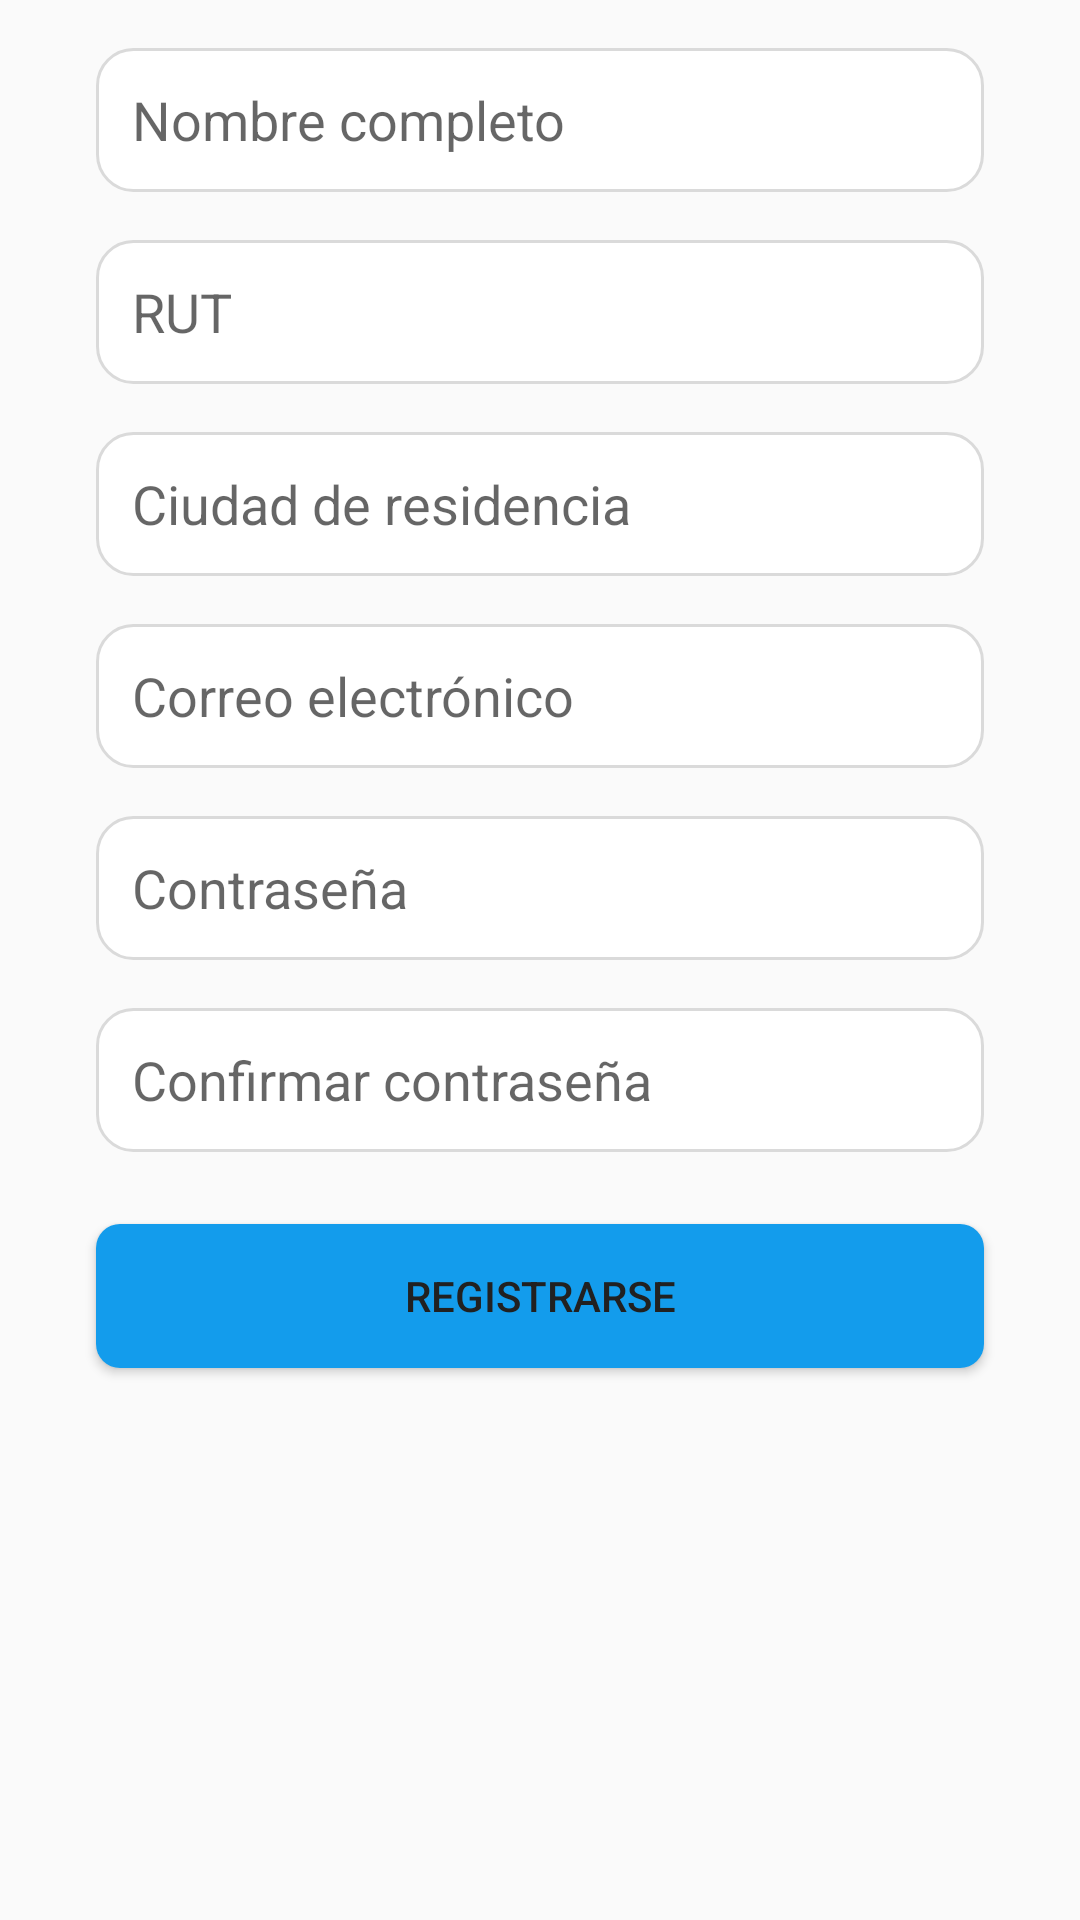

This screen was rendered from an Android layout file. Write that file and the resources it references.
<!-- AndroidManifest.xml: application theme Theme.LautAdopcion -->
<!-- res/layout/activity_register.xml -->
<?xml version="1.0" encoding="utf-8"?>
<androidx.constraintlayout.widget.ConstraintLayout
    xmlns:android="http://schemas.android.com/apk/res/android"
    xmlns:app="http://schemas.android.com/apk/res-auto"
    xmlns:tools="http://schemas.android.com/tools"
    android:layout_width="match_parent"
    android:layout_height="match_parent"
    android:padding="16dp"
    tools:context=".RegisterActivity">

    
    <EditText
        android:id="@+id/editTextName"
        android:layout_width="0dp"
        android:layout_height="48dp"
        android:hint="Nombre completo"
        android:background="@drawable/input_background"
        android:padding="12dp"
        app:layout_constraintStart_toStartOf="parent"
        app:layout_constraintEnd_toEndOf="parent"
        app:layout_constraintTop_toTopOf="parent"
        android:layout_marginStart="16dp"
        android:layout_marginEnd="16dp" />

    
    <EditText
        android:id="@+id/editTextRut"
        android:layout_width="0dp"
        android:layout_height="48dp"
        android:layout_marginTop="16dp"
        android:hint="RUT"
        android:background="@drawable/input_background"
        android:padding="12dp"
        app:layout_constraintStart_toStartOf="parent"
        app:layout_constraintEnd_toEndOf="parent"
        app:layout_constraintTop_toBottomOf="@id/editTextName"
        android:layout_marginStart="16dp"
        android:layout_marginEnd="16dp" />

    
    <EditText
        android:id="@+id/editTextCity"
        android:layout_width="0dp"
        android:layout_height="48dp"
        android:layout_marginTop="16dp"
        android:hint="Ciudad de residencia"
        android:background="@drawable/input_background"
        android:padding="12dp"
        app:layout_constraintStart_toStartOf="parent"
        app:layout_constraintEnd_toEndOf="parent"
        app:layout_constraintTop_toBottomOf="@id/editTextRut"
        android:layout_marginStart="16dp"
        android:layout_marginEnd="16dp" />

    
    <EditText
        android:id="@+id/editTextEmail"
        android:layout_width="0dp"
        android:layout_height="48dp"
        android:layout_marginTop="16dp"
        android:hint="Correo electrónico"
        android:inputType="textEmailAddress"
        android:background="@drawable/input_background"
        android:padding="12dp"
        app:layout_constraintStart_toStartOf="parent"
        app:layout_constraintEnd_toEndOf="parent"
        app:layout_constraintTop_toBottomOf="@id/editTextCity"
        android:layout_marginStart="16dp"
        android:layout_marginEnd="16dp" />

    
    <EditText
        android:id="@+id/editTextPassword"
        android:layout_width="0dp"
        android:layout_height="48dp"
        android:layout_marginTop="16dp"
        android:hint="Contraseña"
        android:inputType="textPassword"
        android:background="@drawable/input_background"
        android:padding="12dp"
        app:layout_constraintStart_toStartOf="parent"
        app:layout_constraintEnd_toEndOf="parent"
        app:layout_constraintTop_toBottomOf="@id/editTextEmail"
        android:layout_marginStart="16dp"
        android:layout_marginEnd="16dp" />

    
    <EditText
        android:id="@+id/editTextConfirmPassword"
        android:layout_width="0dp"
        android:layout_height="48dp"
        android:layout_marginTop="16dp"
        android:hint="Confirmar contraseña"
        android:inputType="textPassword"
        android:background="@drawable/input_background"
        android:padding="12dp"
        app:layout_constraintStart_toStartOf="parent"
        app:layout_constraintEnd_toEndOf="parent"
        app:layout_constraintTop_toBottomOf="@id/editTextPassword"
        android:layout_marginStart="16dp"
        android:layout_marginEnd="16dp" />

    
    <Button
        android:id="@+id/registerButton"
        android:layout_width="0dp"
        android:layout_height="48dp"
        android:layout_marginTop="24dp"
        android:text="Registrarse"
        android:textColor="#212121"
        android:background="@drawable/rounded_button"
        app:layout_constraintStart_toStartOf="parent"
        app:layout_constraintEnd_toEndOf="parent"
        app:layout_constraintTop_toBottomOf="@id/editTextConfirmPassword"
        android:layout_marginStart="16dp"
        android:layout_marginEnd="16dp" />

    
    <ProgressBar
        android:id="@+id/progressBar"
        android:layout_width="wrap_content"
        android:layout_height="wrap_content"
        android:visibility="gone"
        app:layout_constraintBottom_toBottomOf="@id/registerButton"
        app:layout_constraintLeft_toLeftOf="parent"
        app:layout_constraintRight_toRightOf="parent" />
</androidx.constraintlayout.widget.ConstraintLayout>
<!-- resources referenced by this layout -->
<resources>
  <!-- drawable input_background (drawable) -->
  <shape xmlns:android="http://schemas.android.com/apk/res/android" android:shape="rectangle">
      <solid android:color="#FFFFFF" /> 
      <corners android:radius="12dp" /> 
      <stroke android:width="1dp" android:color="#DADADA" /> 
  </shape>
  <!-- drawable rounded_button (drawable) -->
  <?xml version="1.0" encoding="utf-8"?>
  <shape xmlns:android="http://schemas.android.com/apk/res/android"
      android:shape="rectangle">
      <corners android:radius="8dp" />
      <solid android:color="#139cec" />
  </shape>
  <style name="Theme.LautAdopcion" parent="Theme.AppCompat.Light.DarkActionBar">
          <item name="colorPrimary">@color/purple_500</item>
          <item name="colorPrimaryDark">@color/purple_700</item>
          <item name="colorAccent">@color/teal_200</item>
          <item name="android:textColorPrimary">@color/text_primary</item>
          <item name="android:textColorSecondary">@color/text_secondary</item>
      </style>
  <color name="purple_500">#6200EE</color>
  <color name="purple_700">#3700B3</color>
  <color name="teal_200">#03DAC5</color>
  <color name="text_primary">#212121</color>
  <color name="text_secondary">#757575</color>
</resources>
